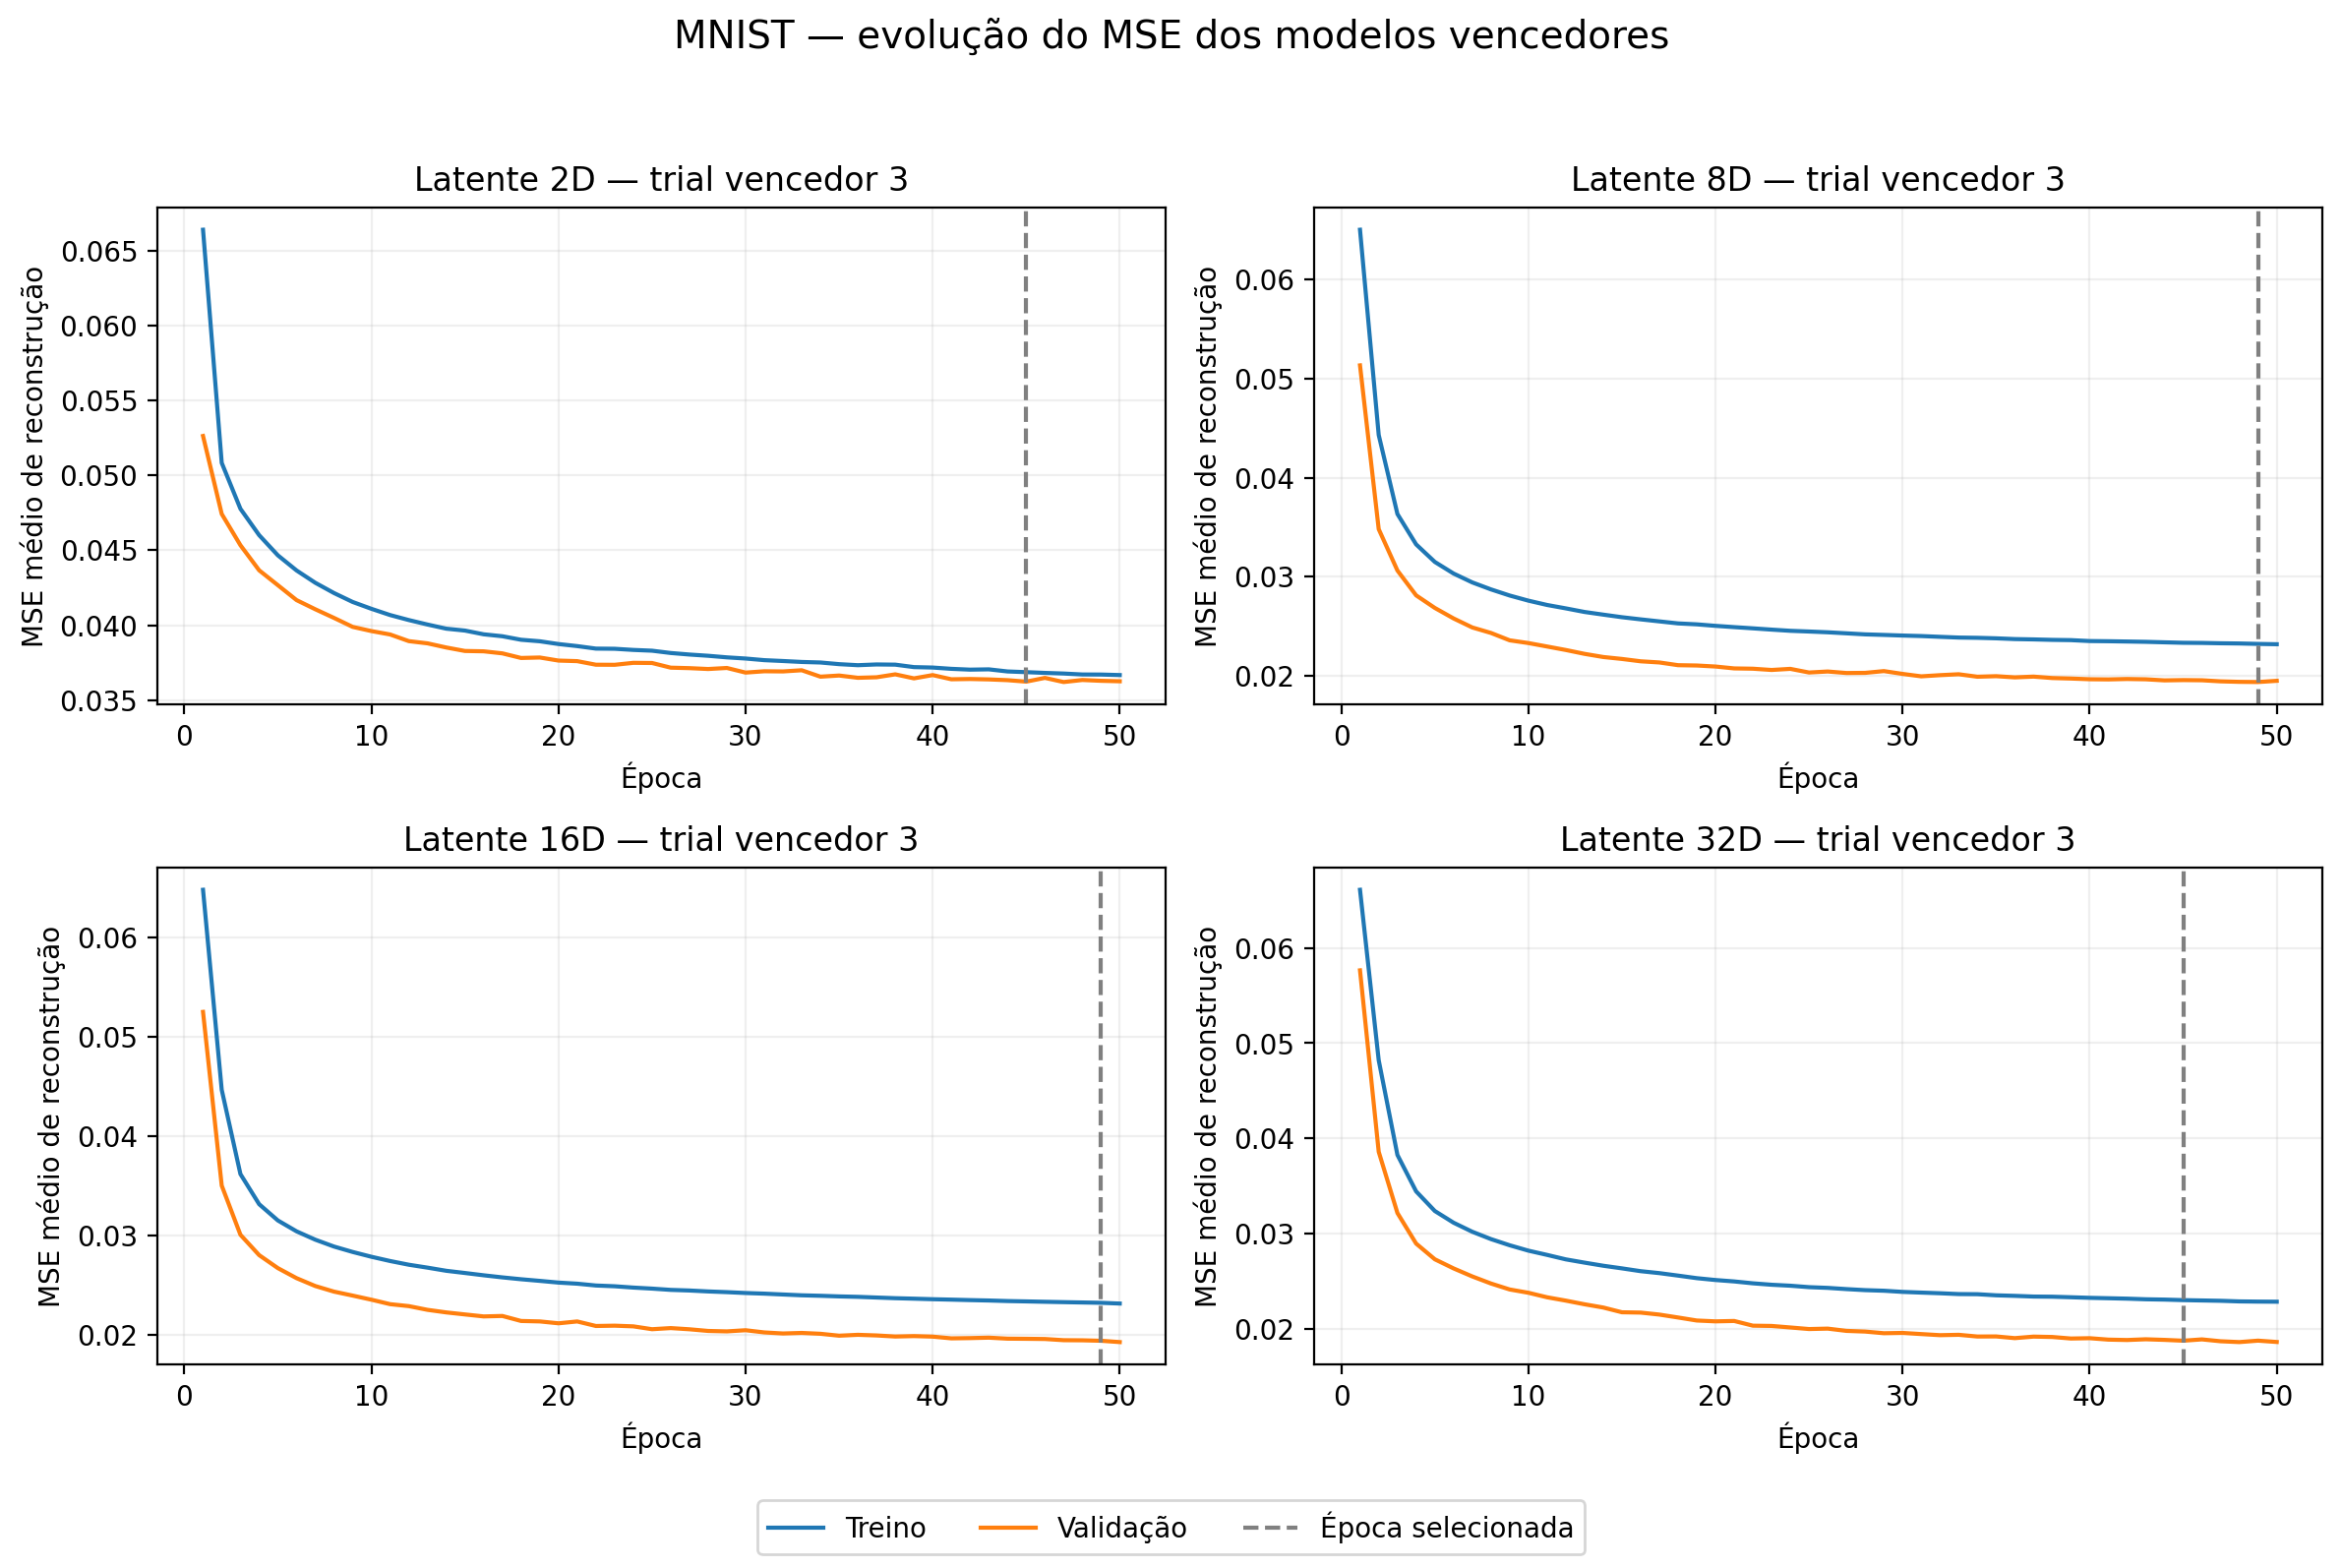

The data file committed next to this chart (first rows):
latente, trial, epoca, mse_treino, mse_validacao, epoca_selecionada
2, 3, 1, 0.06638, 0.05262, False
2, 3, 2, 0.05083, 0.04742, False
2, 3, 3, 0.04776, 0.04533, False
2, 3, 4, 0.04601, 0.04366, False
2, 3, 5, 0.04466, 0.04267, False
2, 3, 6, 0.04365, 0.04167, False
2, 3, 7, 0.04283, 0.04106, False
2, 3, 8, 0.04215, 0.04049, False
2, 3, 9, 0.04155, 0.03989, False
2, 3, 10, 0.04109, 0.03961, False
2, 3, 11, 0.04068, 0.03938, False
2, 3, 12, 0.04034, 0.03894, False
2, 3, 13, 0.04004, 0.03879, False
2, 3, 14, 0.03977, 0.03851, False
2, 3, 15, 0.03964, 0.03828, False
2, 3, 16, 0.03939, 0.03826, False
2, 3, 17, 0.03926, 0.03812, False
2, 3, 18, 0.03903, 0.03781, False
2, 3, 19, 0.03893, 0.03785, False
2, 3, 20, 0.03874, 0.03764, False
2, 3, 21, 0.03861, 0.0376, False
2, 3, 22, 0.03844, 0.03737, False
2, 3, 23, 0.03843, 0.03736, False
2, 3, 24, 0.03835, 0.03749, False
2, 3, 25, 0.0383, 0.03748, False
2, 3, 26, 0.03815, 0.03717, False
2, 3, 27, 0.03804, 0.03714, False
2, 3, 28, 0.03796, 0.03708, False
2, 3, 29, 0.03786, 0.03715, False
2, 3, 30, 0.03778, 0.03684, False
2, 3, 31, 0.03767, 0.03693, False
2, 3, 32, 0.03761, 0.03692, False
2, 3, 33, 0.03755, 0.037, False
2, 3, 34, 0.03751, 0.03657, False
2, 3, 35, 0.0374, 0.03664, False
2, 3, 36, 0.03733, 0.03649, False
2, 3, 37, 0.03738, 0.03653, False
2, 3, 38, 0.03737, 0.03672, False
2, 3, 39, 0.03721, 0.03645, False
2, 3, 40, 0.03718, 0.03667, False
2, 3, 41, 0.03709, 0.03639, False
2, 3, 42, 0.03704, 0.03641, False
2, 3, 43, 0.03706, 0.03638, False
2, 3, 44, 0.03692, 0.03633, False
2, 3, 45, 0.03687, 0.03624, True
2, 3, 46, 0.03682, 0.03649, False
2, 3, 47, 0.03678, 0.03621, False
2, 3, 48, 0.03671, 0.03635, False
2, 3, 49, 0.03671, 0.03629, False
2, 3, 50, 0.03668, 0.03626, False
8, 3, 1, 0.06505, 0.05135, False
8, 3, 2, 0.04432, 0.03481, False
8, 3, 3, 0.03634, 0.03063, False
8, 3, 4, 0.03327, 0.02812, False
8, 3, 5, 0.0315, 0.02685, False
8, 3, 6, 0.03033, 0.02579, False
8, 3, 7, 0.02943, 0.02488, False
8, 3, 8, 0.02873, 0.02433, False
8, 3, 9, 0.02811, 0.02358, False
8, 3, 10, 0.02759, 0.02331, False
... 140 more rows
